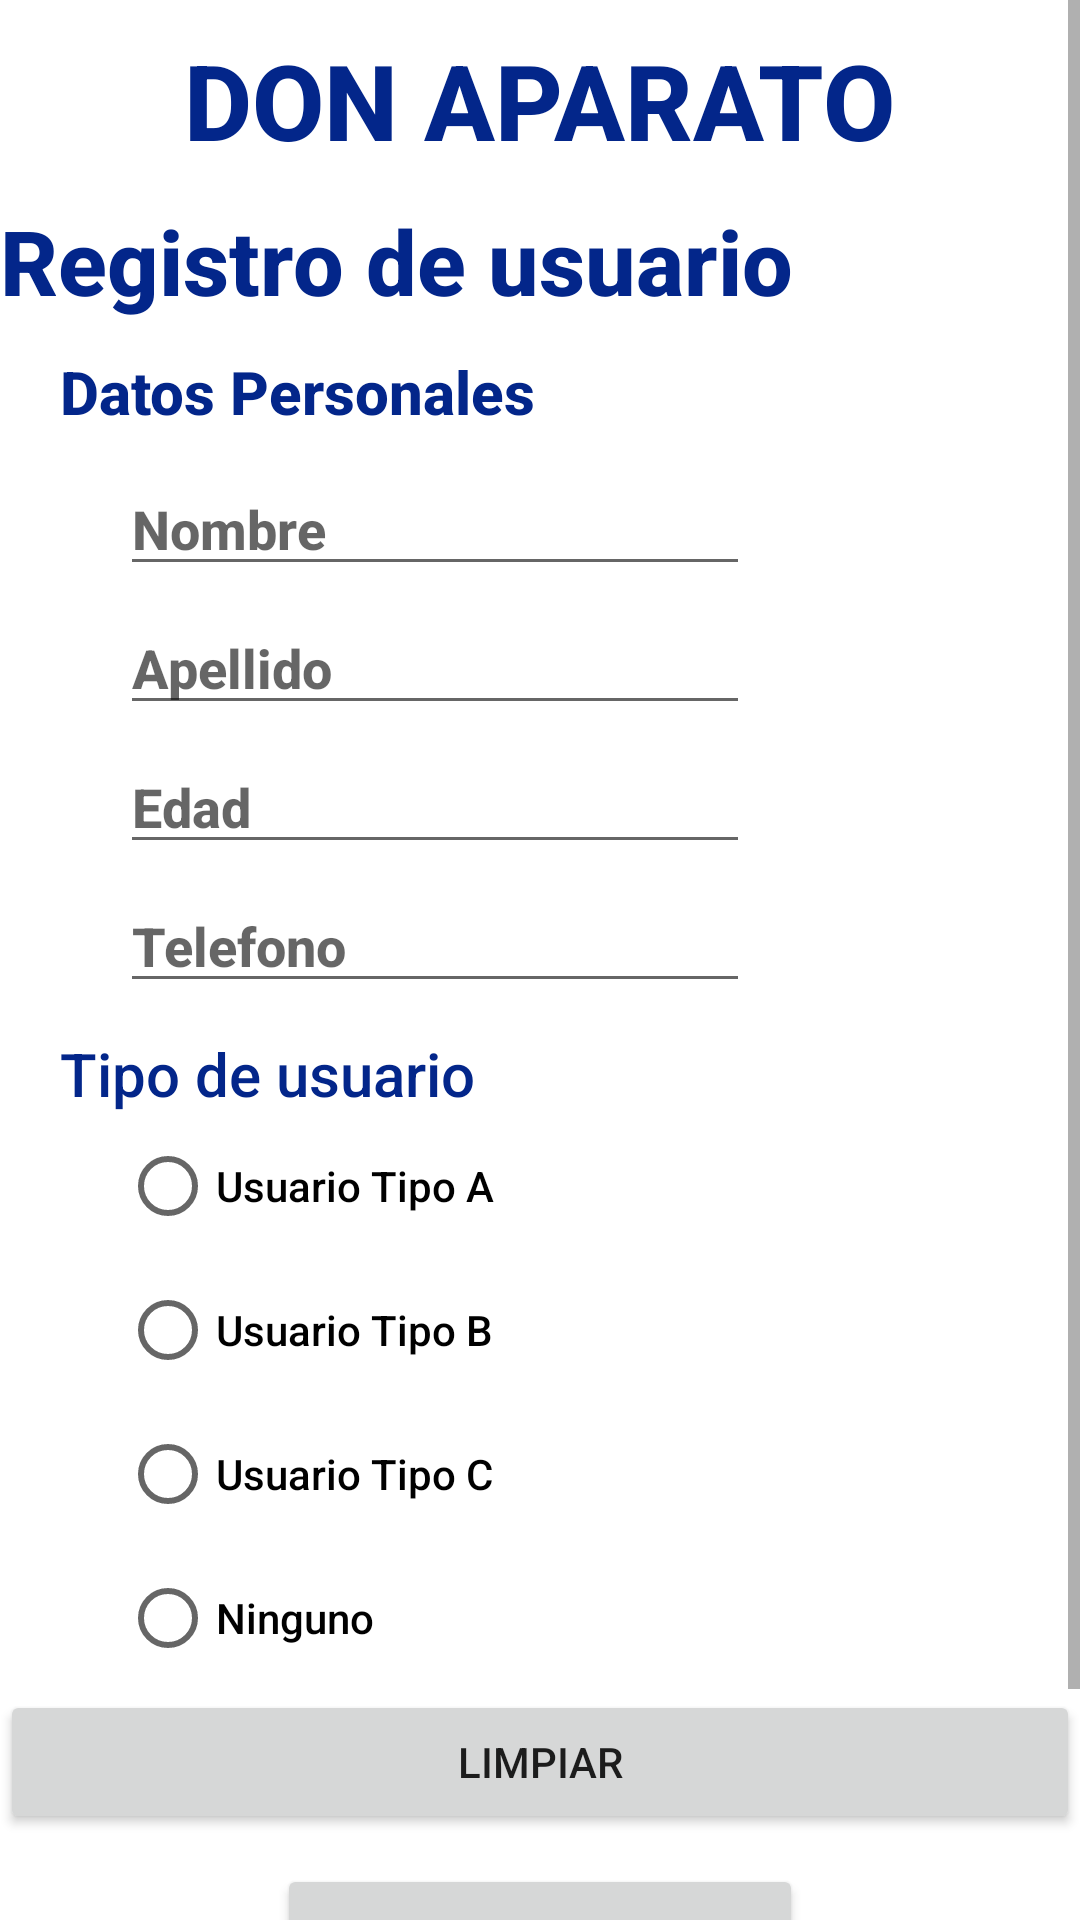

The Android layout XML behind this screen, and the referenced resources:
<!-- AndroidManifest.xml: application theme Theme.ComplementariaComponents -->
<!-- res/layout/activity_regitre_user.xml -->
<?xml version="1.0" encoding="utf-8"?>
<LinearLayout
    xmlns:android="http://schemas.android.com/apk/res/android" xmlns:app="http://schemas.android.com/apk/res-auto"
    xmlns:tools="http://schemas.android.com/tools"
    android:layout_width="match_parent"
    android:layout_height="match_parent"
    android:orientation="vertical"
    tools:context=".MainActivity">

    <ScrollView
        android:layout_width="match_parent"
        android:layout_height="wrap_content"
        android:layout_weight="1">

        <LinearLayout
            android:layout_width="match_parent"
            android:layout_height="wrap_content"
            android:orientation="vertical">

            <TextView
                android:layout_width="wrap_content"
                android:layout_height="wrap_content"
                android:text="DON APARATO"
                android:textSize="35dp"
                android:layout_gravity="center"
                android:layout_marginTop="10dp"
                android:id="@+id/textView"
                android:textColor="#03268A"
                android:fontFamily="sans-serif-medium"
                android:textStyle="bold"
                />

            <TextView
                android:layout_width="wrap_content"
                android:layout_height="wrap_content"
                android:text="Registro de usuario"
                android:textSize="30sp"
                android:layout_marginTop="10dp"
                android:id="@+id/textView2"
                android:textColor="#03268A"
                android:fontFamily="sans-serif-medium"
                android:textStyle="bold"
                />

            <TextView
                android:layout_width="wrap_content"
                android:layout_height="wrap_content"
                android:text="Datos Personales"
                android:textSize="20sp"
                android:layout_marginTop="10dp"
                android:layout_marginLeft="20dp"
                android:id="@+id/textView3"
                android:textColor="#03268A"
                android:fontFamily="sans-serif-medium"
                android:textStyle="bold"
                />


            <EditText
                android:layout_width="wrap_content"
                android:layout_height="wrap_content"
                android:layout_gravity="left|center"
                android:layout_marginTop="10dp"
                android:layout_marginLeft="40dp"
                android:ems="10"
                android:hint="Nombre"
                android:id="@+id/nameUser"
                android:inputType="textPersonName"
                android:fontFamily="sans-serif-medium"
                android:textStyle="bold"
                />

            <EditText
                android:layout_width="wrap_content"
                android:layout_height="wrap_content"
                android:layout_gravity="left|center"
                android:layout_marginTop="5dp"
                android:layout_marginLeft="40dp"
                android:ems="10"
                android:hint="Apellido"
                android:id="@+id/lastUser"
                android:inputType="textPersonName"
                android:fontFamily="sans-serif-medium"
                android:textStyle="bold"
                />

            <EditText
                android:layout_width="wrap_content"
                android:layout_height="wrap_content"
                android:layout_gravity="left|center"
                android:layout_marginTop="5dp"
                android:layout_marginLeft="40dp"
                android:ems="10"
                android:hint="Edad"
                android:id="@+id/ageUser"
                android:inputType="number"
                android:fontFamily="sans-serif-medium"
                android:textStyle="bold"
                />

            <EditText
                android:layout_width="wrap_content"
                android:layout_height="wrap_content"
                android:layout_gravity="left|center"
                android:layout_marginTop="5dp"
                android:layout_marginLeft="40dp"
                android:ems="10"
                android:hint="Telefono"
                android:id="@+id/phoneUser"
                android:inputType="phone"
                android:fontFamily="sans-serif-medium"
                android:textStyle="bold"
                />

            <RadioGroup
                android:layout_width="match_parent"
                android:layout_height="wrap_content" >

                <TextView
                    android:layout_width="wrap_content"
                    android:layout_height="wrap_content"
                    android:text="Tipo de usuario"
                    android:textSize="20sp"
                    android:layout_gravity="left"
                    android:layout_marginTop="10dp"
                    android:layout_marginLeft="20dp"
                    android:id="@+id/textView4"
                    android:textColor="#03268A"
                    android:fontFamily="sans-serif-medium"
                    />

                <RadioButton
                    android:id="@+id/usuarioA"
                    android:layout_width="match_parent"
                    android:layout_height="wrap_content"
                    android:text="Usuario Tipo A"
                    android:fontFamily="sans-serif-medium"
                    android:layout_marginLeft="40dp"
                    />

                <RadioButton
                    android:id="@+id/usuarioB"
                    android:layout_width="match_parent"
                    android:layout_height="wrap_content"
                    android:text="Usuario Tipo B"
                    android:fontFamily="sans-serif-medium"
                    android:layout_marginLeft="40dp"
                    />

                <RadioButton
                    android:id="@+id/usuarioC"
                    android:layout_width="match_parent"
                    android:layout_height="wrap_content"
                    android:text="Usuario Tipo C"
                    android:fontFamily="sans-serif-medium"
                    android:layout_marginLeft="40dp"
                    />

                <RadioButton
                    android:layout_width="match_parent"
                    android:layout_height="wrap_content"
                    android:text="Ninguno"
                    android:fontFamily="sans-serif-medium"
                    android:layout_marginLeft="40dp"
                    android:id="@+id/ninguno"
                    />

            </RadioGroup>

            <Button
                android:id="@+id/limpiarRegistro"
                android:layout_width="match_parent"
                android:layout_height="wrap_content"
                android:text="Limpiar" />

            <Button
                android:id="@+id/buttonSigiente"
                android:layout_width="30mm"
                android:layout_height="wrap_content"
                android:layout_gravity="center"
                android:layout_marginTop="10dp"
                android:fontFamily="sans-serif-medium"
                android:text="Sigiente"
                android:textStyle="bold" />

            <Button
                android:layout_width="30mm"
                android:layout_height="wrap_content"
                android:layout_gravity="center"
                android:layout_marginTop="10dp"
                android:text="Volver"
                android:id="@+id/volverAtras"
                android:fontFamily="sans-serif-medium"
                android:textStyle="bold" />

        </LinearLayout>

    </ScrollView>

</LinearLayout>
<!-- resources referenced by this layout -->
<resources>
  <style name="Theme.ComplementariaComponents" parent="Theme.MaterialComponents.DayNight.DarkActionBar">
          
          <item name="colorPrimary">@color/purple_500</item>
          <item name="colorPrimaryVariant">@color/purple_700</item>
          <item name="colorOnPrimary">@color/white</item>
          
          <item name="colorSecondary">@color/teal_200</item>
          <item name="colorSecondaryVariant">@color/teal_700</item>
          <item name="colorOnSecondary">@color/black</item>
          
          <item name="android:statusBarColor">?attr/colorPrimaryVariant</item>
          
      </style>
  <!-- not gathered from this repository: default colours our renderer supplied (Android Studio template values) -->
  <color name="purple_500">#FF6200EE</color>
  <color name="purple_700">#FF3700B3</color>
  <color name="teal_200">#FF03DAC5</color>
  <color name="teal_700">#FF018786</color>
  <color name="black">#FF000000</color>
  <color name="white">#FFFFFFFF</color>
</resources>
